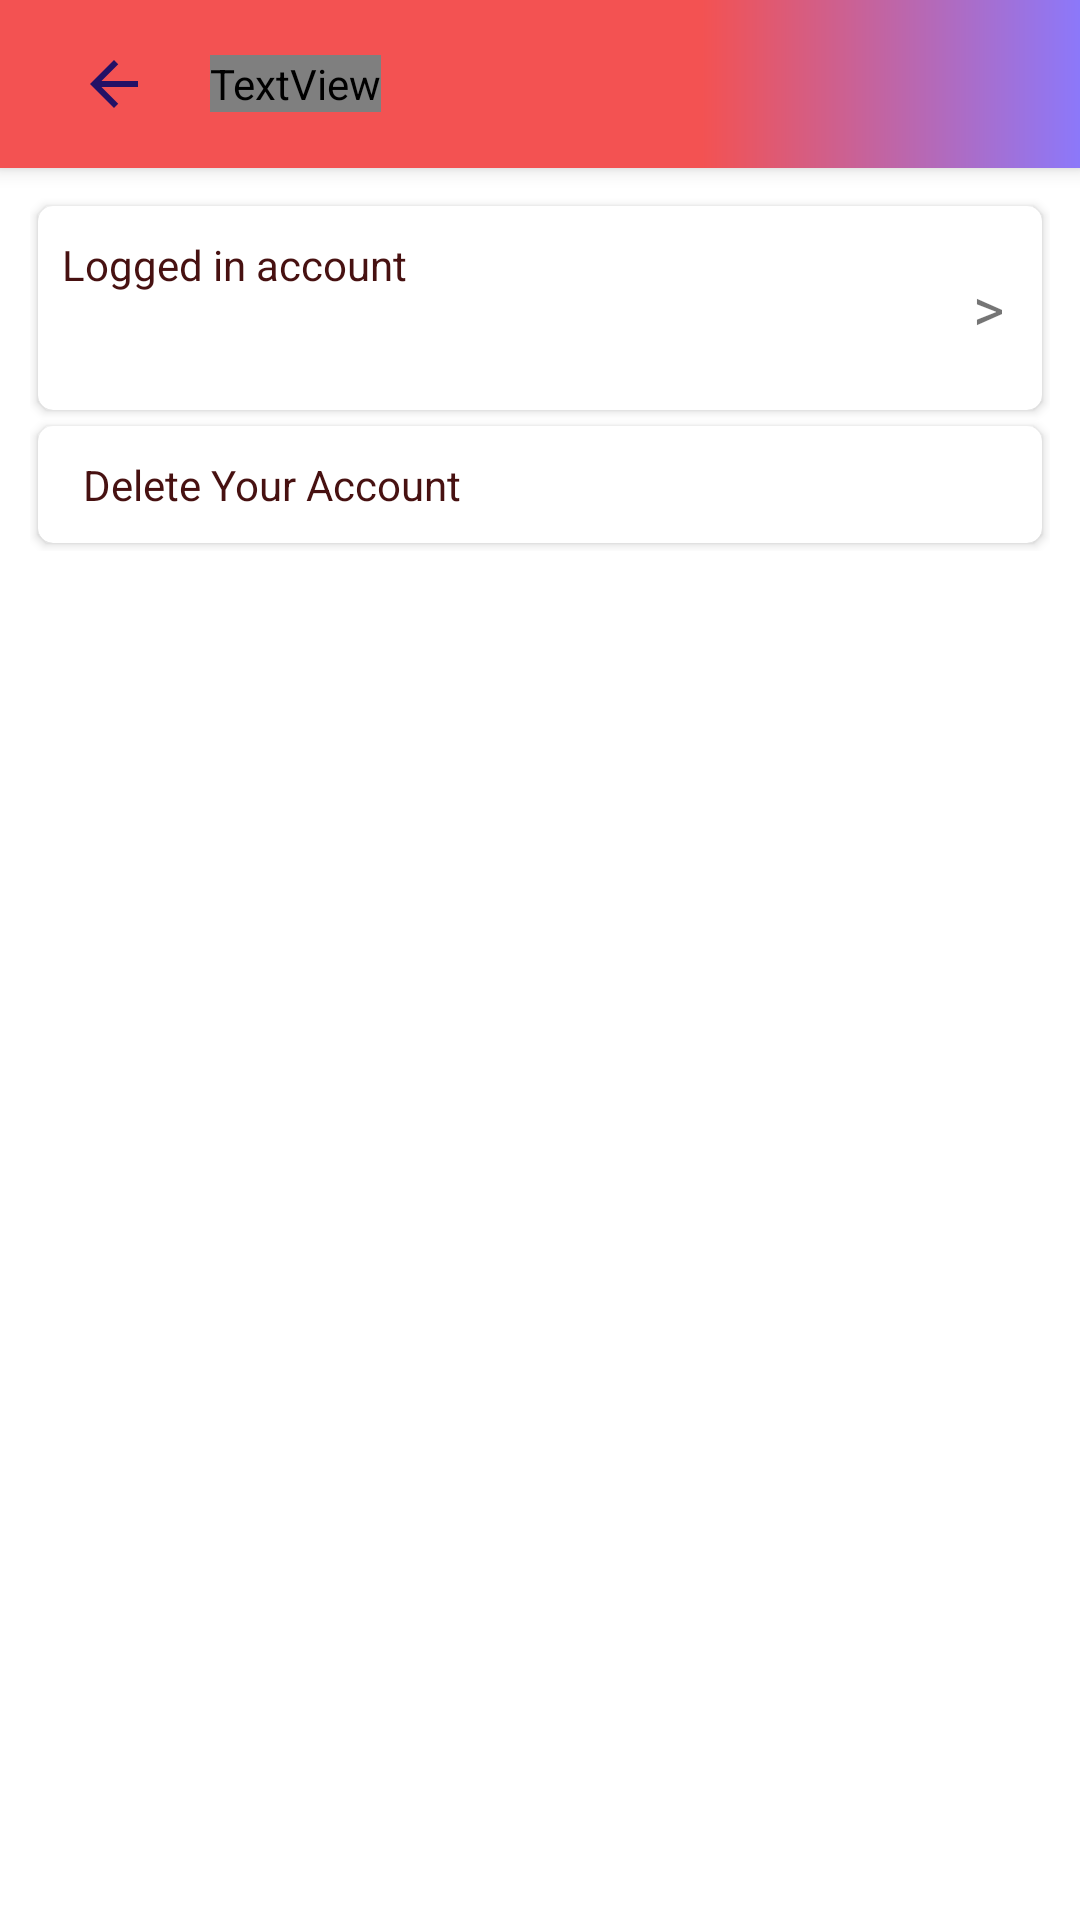

Layout XML and referenced resources for this Android screen:
<!-- AndroidManifest.xml: application theme AppTheme -->
<!-- res/layout/activity_account_security.xml -->
<?xml version="1.0" encoding="utf-8"?>
<androidx.constraintlayout.widget.ConstraintLayout xmlns:android="http://schemas.android.com/apk/res/android"
    xmlns:app="http://schemas.android.com/apk/res-auto"
    xmlns:tools="http://schemas.android.com/tools"
    android:layout_width="match_parent"
    android:layout_height="match_parent"
    android:background="#ffffff"
    tools:context=".AccountSecurity">

    <include
        layout="@layout/toolbar_misc"
        android:id="@+id/include"/>

    <LinearLayout
        android:id="@+id/linearLayout4"
        android:layout_width="match_parent"
        android:layout_height="0dp"
        android:layout_margin="10dp"
        android:orientation="vertical"
        app:layout_constraintEnd_toEndOf="parent"
        app:layout_constraintStart_toStartOf="parent"
        app:layout_constraintTop_toBottomOf="@+id/include">

        <androidx.cardview.widget.CardView
            android:layout_width="match_parent"
            android:layout_height="wrap_content"
            android:layout_margin="2.5dp"
            android:clickable="true"
            android:foreground="?attr/selectableItemBackground"
            android:stateListAnimator="@animator/elevation_animation"
            app:cardCornerRadius="5dp"
            app:layout_constraintBottom_toBottomOf="parent"
            app:layout_constraintEnd_toEndOf="@+id/distance_seekbar"
            app:layout_constraintStart_toStartOf="@+id/distance_seekbar"
            app:layout_constraintTop_toBottomOf="@+id/distance_seekbar">

            <LinearLayout
                android:layout_width="match_parent"
                android:layout_height="wrap_content"
                android:gravity="center"
                android:orientation="horizontal"
                android:weightSum="5">

                <LinearLayout
                    android:layout_width="match_parent"
                    android:layout_height="wrap_content"
                    android:layout_weight="3"

                    android:orientation="vertical">

                    <TextView
                        android:layout_width="wrap_content"
                        android:layout_height="wrap_content"
                        android:layout_marginLeft="10dp"
                        android:layout_marginTop="5dp"
                        android:gravity="left"
                        android:padding="5dp"
                        android:text="Logged in account"
                        android:textColor="@color/TextColor"
                        tools:layout_editor_absoluteX="6dp"
                        tools:layout_editor_absoluteY="483dp" />

                    <TextView
                        android:id="@+id/loggedInAccount"
                        android:layout_width="wrap_content"
                        android:layout_height="wrap_content"
                        android:layout_marginLeft="10dp"
                        android:layout_marginBottom="5dp"
                        android:gravity="left"
                        android:padding="5dp"
                        android:text=""
                        android:textColor="@color/TextColor"
                        tools:layout_editor_absoluteX="6dp"
                        tools:layout_editor_absoluteY="483dp" />

                </LinearLayout>

                <TextView
                    android:layout_width="wrap_content"
                    android:layout_height="wrap_content"
                    android:gravity="right"
                    android:paddingLeft="5dp"
                    android:paddingTop="5dp"
                    android:paddingRight="20dp"
                    android:paddingBottom="5dp"
                    android:text=">"
                    android:textSize="20sp"
                    tools:layout_editor_absoluteX="6dp"
                    tools:layout_editor_absoluteY="483dp" />
            </LinearLayout>

        </androidx.cardview.widget.CardView>

        <androidx.cardview.widget.CardView
            android:id="@+id/deleteAccountCard"
            android:layout_width="match_parent"
            android:layout_height="wrap_content"
            android:layout_margin="2.5dp"
            android:clickable="true"
            android:foreground="?attr/selectableItemBackground"
            android:stateListAnimator="@animator/elevation_animation"
            app:cardCornerRadius="5dp"
            app:layout_constraintBottom_toBottomOf="parent"
            app:layout_constraintEnd_toEndOf="@+id/distance_seekbar"
            app:layout_constraintStart_toStartOf="@+id/distance_seekbar"
            app:layout_constraintTop_toBottomOf="@+id/distance_seekbar">

            <LinearLayout
                android:layout_width="match_parent"
                android:layout_height="wrap_content"
                android:gravity="center"
                android:orientation="horizontal"
                android:weightSum="5">

                <TextView
                    android:layout_width="match_parent"
                    android:layout_height="wrap_content"
                    android:layout_marginLeft="10dp"
                    android:layout_marginTop="5dp"
                    android:layout_marginBottom="5dp"
                    android:layout_weight="4"
                    android:gravity="left"
                    android:padding="5dp"
                    android:text="Delete Your Account"
                    android:textColor="@color/TextColor"
                    tools:layout_editor_absoluteX="6dp"
                    tools:layout_editor_absoluteY="483dp" />
            </LinearLayout>

        </androidx.cardview.widget.CardView>

    </LinearLayout>

    <LinearLayout
        android:id="@+id/deletingLayout"
        android:layout_width="match_parent"
        android:layout_height="match_parent"
        android:gravity="center"
        android:clickable="true"
        android:visibility="gone"
        android:background="#80676767">

    <ProgressBar
        android:id="@+id/progressBar"
        style="?android:attr/progressBarStyle"
        android:layout_width="wrap_content"
        android:layout_height="wrap_content"
        app:layout_constraintBottom_toBottomOf="parent"
        app:layout_constraintEnd_toEndOf="parent"
        app:layout_constraintStart_toStartOf="parent"
        app:layout_constraintTop_toBottomOf="@+id/include" />

    </LinearLayout>


</androidx.constraintlayout.widget.ConstraintLayout>
<!-- res/layout/toolbar_misc.xml (included above) -->
<?xml version="1.0" encoding="utf-8"?>
<androidx.appcompat.widget.Toolbar xmlns:android="http://schemas.android.com/apk/res/android"
    android:layout_width="match_parent"
    android:layout_height="wrap_content"
    xmlns:app="http://schemas.android.com/apk/res-auto"
    android:background="@drawable/gradient_red_blue"
    android:elevation="4dp">


    <ImageView
        android:src="@drawable/ic_arrow_back_black_24dp"
        android:id="@+id/back"
        android:layout_marginEnd="10dp"
        android:padding="10dp"
        android:foreground="?attr/selectableItemBackground"
        android:clickable="true"
        android:layout_width="wrap_content"
        android:layout_height="wrap_content"/>


    <TextView
        android:id="@+id/title"
        android:layout_marginStart="5dp"
        android:layout_width="wrap_content"
        android:layout_height="wrap_content"
        android:gravity="center"
        android:textSize="28sp"
        android:fontFamily="@font/caviar_dreams_bold"
        android:textColor="@color/StreetTextColor"
        android:text=""/>

</androidx.appcompat.widget.Toolbar>
<!-- resources referenced by this layout -->
<resources>
  <color name="StreetTextColor">#231166</color>
  <color name="TextColor">#471111</color>
  <!-- drawable gradient_red_blue (drawable) -->
  <?xml version="1.0" encoding="UTF-8"?>
  <shape xmlns:android="http://schemas.android.com/apk/res/android" android:shape="rectangle" >
  
  
  
  
      <gradient
          android:angle="0"
          android:endColor="#8C78FA"
          android:startColor="#F35252"
          android:centerColor="#F35252"
          android:type="linear"
          android:centerX="65%"/>
  
  
  
  
  
  
  
  
  
  
  
      <corners
          android:radius="0dp"/>
  
  </shape>
  <!-- drawable ic_arrow_back_black_24dp (drawable) -->
  <vector android:height="24dp" android:tint="#231166"
      android:viewportHeight="24.0" android:viewportWidth="24.0"
      android:width="24dp" xmlns:android="http://schemas.android.com/apk/res/android">
      <path android:fillColor="#FF000000" android:pathData="M20,11H7.83l5.59,-5.59L12,4l-8,8 8,8 1.41,-1.41L7.83,13H20v-2z"/>
  </vector>
  <style name="AppTheme" parent="Theme.MaterialComponents.Light.NoActionBar">
          
          <item name="colorPrimary">@color/colorPrimary</item>
          <item name="colorPrimaryDark">@color/colorPrimaryDark</item>
          <item name="colorAccent">@color/colorAccent</item>
      </style>
  <color name="colorPrimary">#008577</color>
  <color name="colorPrimaryDark">#00574B</color>
  <color name="colorAccent">#D81B60</color>
</resources>
